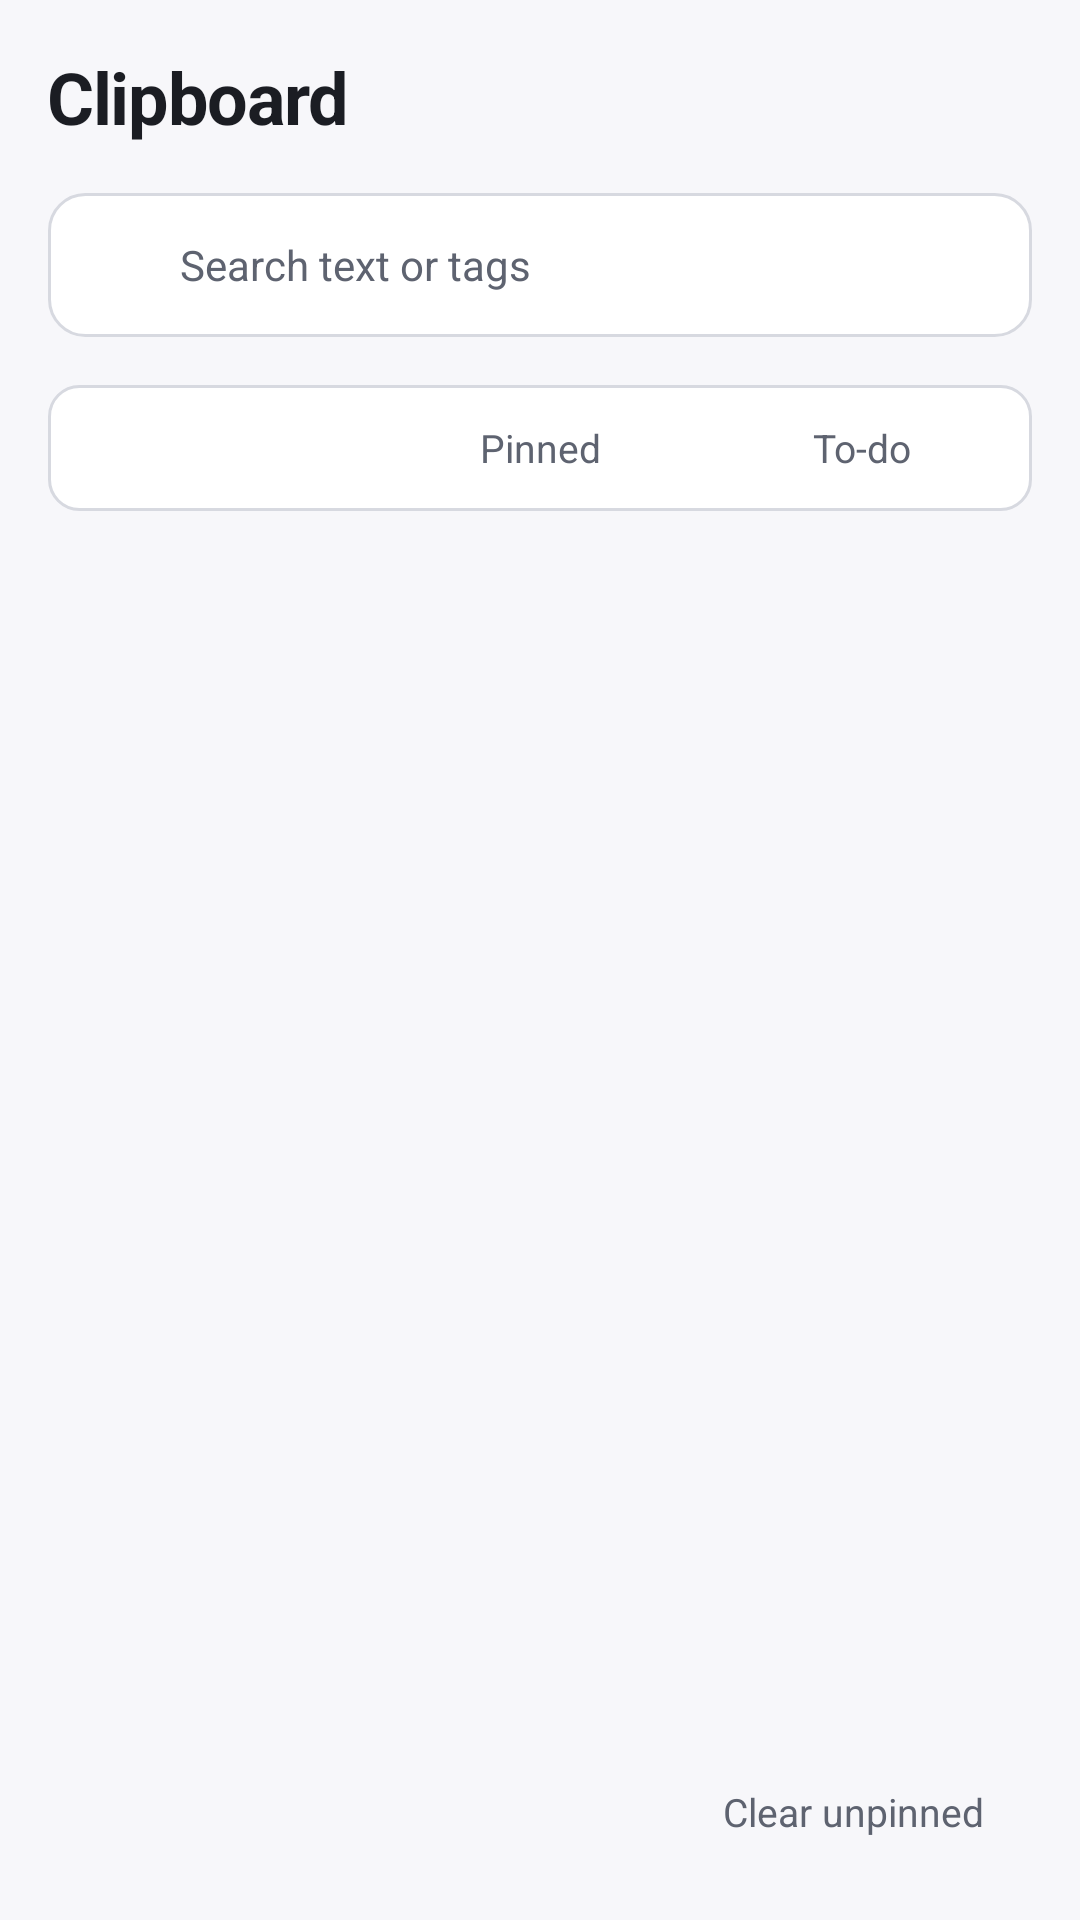

Here is an Android app screen rendered from its layout file. Give the layout XML and the strings, colors and styles it references.
<!-- AndroidManifest.xml: application theme Theme.HumanTypingIME -->
<!-- res/layout/activity_clipboard_manager.xml -->
<?xml version="1.0" encoding="utf-8"?>
<LinearLayout xmlns:android="http://schemas.android.com/apk/res/android"
    xmlns:app="http://schemas.android.com/apk/res-auto"
    android:layout_width="match_parent"
    android:layout_height="match_parent"
    android:background="@color/bg_root"
    android:orientation="vertical"
    android:padding="@dimen/space_m">

    <TextView
        android:layout_width="wrap_content"
        android:layout_height="wrap_content"
        android:letterSpacing="-0.02"
        android:text="Clipboard"
        android:textColor="@color/text_primary"
        android:textSize="@dimen/title_size"
        android:textStyle="bold"/>

    
    <LinearLayout
        android:layout_width="match_parent"
        android:layout_height="wrap_content"
        android:layout_marginTop="@dimen/space_m"
        android:background="@drawable/bg_card"
        android:gravity="center_vertical"
        android:orientation="horizontal"
        android:paddingHorizontal="@dimen/space_m">

        <ImageView
            android:layout_width="20dp"
            android:layout_height="20dp"
            android:contentDescription="@null"
            android:src="@drawable/ic_search"
            app:tint="@color/text_secondary"/>

        <EditText
            android:id="@+id/et_search"
            android:layout_width="match_parent"
            android:layout_height="48dp"
            android:layout_marginStart="@dimen/space_s"
            android:background="@null"
            android:hint="Search text or tags"
            android:inputType="text"
            android:textColor="@color/text_primary"
            android:textColorHint="@color/text_secondary"
            android:textSize="14sp"/>
    </LinearLayout>

    
    <LinearLayout
        android:layout_width="match_parent"
        android:layout_height="wrap_content"
        android:layout_marginTop="@dimen/space_m"
        android:background="@drawable/bg_segment_container"
        android:orientation="horizontal"
        android:padding="3dp">

        <TextView
            android:id="@+id/btn_filter_all"
            android:layout_width="0dp"
            android:layout_height="36dp"
            android:layout_weight="1"
            android:background="@drawable/bg_segment_selected"
            android:clickable="true"
            android:focusable="true"
            android:gravity="center"
            android:text="All"
            android:textColor="@color/accent_on"
            android:textSize="13sp"
            android:textStyle="bold"/>

        <TextView
            android:id="@+id/btn_filter_pinned"
            android:layout_width="0dp"
            android:layout_height="36dp"
            android:layout_weight="1"
            android:background="@drawable/bg_segment_unselected"
            android:clickable="true"
            android:focusable="true"
            android:gravity="center"
            android:text="Pinned"
            android:textColor="@color/text_secondary"
            android:textSize="13sp"/>

        <TextView
            android:id="@+id/btn_filter_todo"
            android:layout_width="0dp"
            android:layout_height="36dp"
            android:layout_weight="1"
            android:background="@drawable/bg_segment_unselected"
            android:clickable="true"
            android:focusable="true"
            android:gravity="center"
            android:text="To-do"
            android:textColor="@color/text_secondary"
            android:textSize="13sp"/>
    </LinearLayout>

    <FrameLayout
        android:layout_width="match_parent"
        android:layout_height="0dp"
        android:layout_marginTop="@dimen/space_s"
        android:layout_weight="1">

        <ListView
            android:id="@+id/lv_clipboard"
            android:layout_width="match_parent"
            android:layout_height="match_parent"
            android:clipToPadding="false"
            android:divider="@null"
            android:dividerHeight="0dp"
            android:paddingBottom="@dimen/space_s"/>

        <TextView
            android:id="@+id/tv_clip_empty"
            android:layout_width="match_parent"
            android:layout_height="match_parent"
            android:gravity="center"
            android:lineSpacingExtra="4dp"
            android:text="Nothing here yet.\nCopy something to get started."
            android:textColor="@color/text_secondary"
            android:textSize="14sp"
            android:visibility="gone"/>
    </FrameLayout>

    
    <LinearLayout
        android:layout_width="match_parent"
        android:layout_height="wrap_content"
        android:layout_marginTop="@dimen/space_s"
        android:gravity="end"
        android:orientation="horizontal">

        <TextView
            android:id="@+id/btn_clear_all"
            android:layout_width="wrap_content"
            android:layout_height="40dp"
            android:background="?android:attr/selectableItemBackground"
            android:clickable="true"
            android:focusable="true"
            android:gravity="center_vertical"
            android:paddingHorizontal="@dimen/space_m"
            android:text="Clear unpinned"
            android:textColor="@color/text_secondary"
            android:textSize="13sp"/>
    </LinearLayout>
</LinearLayout>
<!-- resources referenced by this layout -->
<resources>
  <color name="accent_on">#FFFFFF</color>
  <color name="bg_root">#F7F7FA</color>
  <color name="text_primary">#1B1D23</color>
  <color name="text_secondary">#5E6370</color>
  <dimen name="space_m">16dp</dimen>
  <dimen name="space_s">8dp</dimen>
  <dimen name="title_size">24sp</dimen>
  <!-- drawable bg_card (drawable) -->
  <shape xmlns:android="http://schemas.android.com/apk/res/android" android:shape="rectangle">
      <solid android:color="@color/bg_surface"/><corners android:radius="@dimen/radius_m"/>
      <stroke android:width="1dp" android:color="@color/divider"/>
  </shape>
  <!-- drawable bg_segment_container (drawable) -->
  <?xml version="1.0" encoding="utf-8"?>
  <shape xmlns:android="http://schemas.android.com/apk/res/android"
      android:shape="rectangle">
      <solid android:color="@color/bg_surface"/>
      <corners android:radius="10dp"/>
      <stroke android:width="1dp" android:color="@color/divider"/>
  </shape>
  <!-- drawable bg_segment_unselected (drawable) -->
  <?xml version="1.0" encoding="utf-8"?>
  <selector xmlns:android="http://schemas.android.com/apk/res/android">
      <item android:state_pressed="true">
          <shape android:shape="rectangle">
              <solid android:color="@color/bg_surface_high"/>
              <corners android:radius="8dp"/>
          </shape>
      </item>
      <item>
          <shape android:shape="rectangle">
              <solid android:color="@android:color/transparent"/>
              <corners android:radius="8dp"/>
          </shape>
      </item>
  </selector>
  <style name="Theme.HumanTypingIME" parent="Theme.MaterialComponents.DayNight.NoActionBar">
          <item name="android:windowBackground">@color/bg_root</item>
          <item name="android:statusBarColor">@color/bg_root</item>
          <item name="android:navigationBarColor">@color/bg_root</item>
          <item name="android:windowLightStatusBar">false</item>
          <item name="colorPrimary">@color/accent</item>
          <item name="colorAccent">@color/accent</item>
          <item name="android:textColorPrimary">@color/text_primary</item>
          <item name="android:textColorSecondary">@color/text_secondary</item>
      </style>
  <color name="bg_surface">#FFFFFF</color>
  <dimen name="radius_m">12dp</dimen>
  <color name="divider">#D7D9E0</color>
  <color name="bg_surface_high">#F0F1F5</color>
  <color name="accent">#A96200</color>
</resources>
